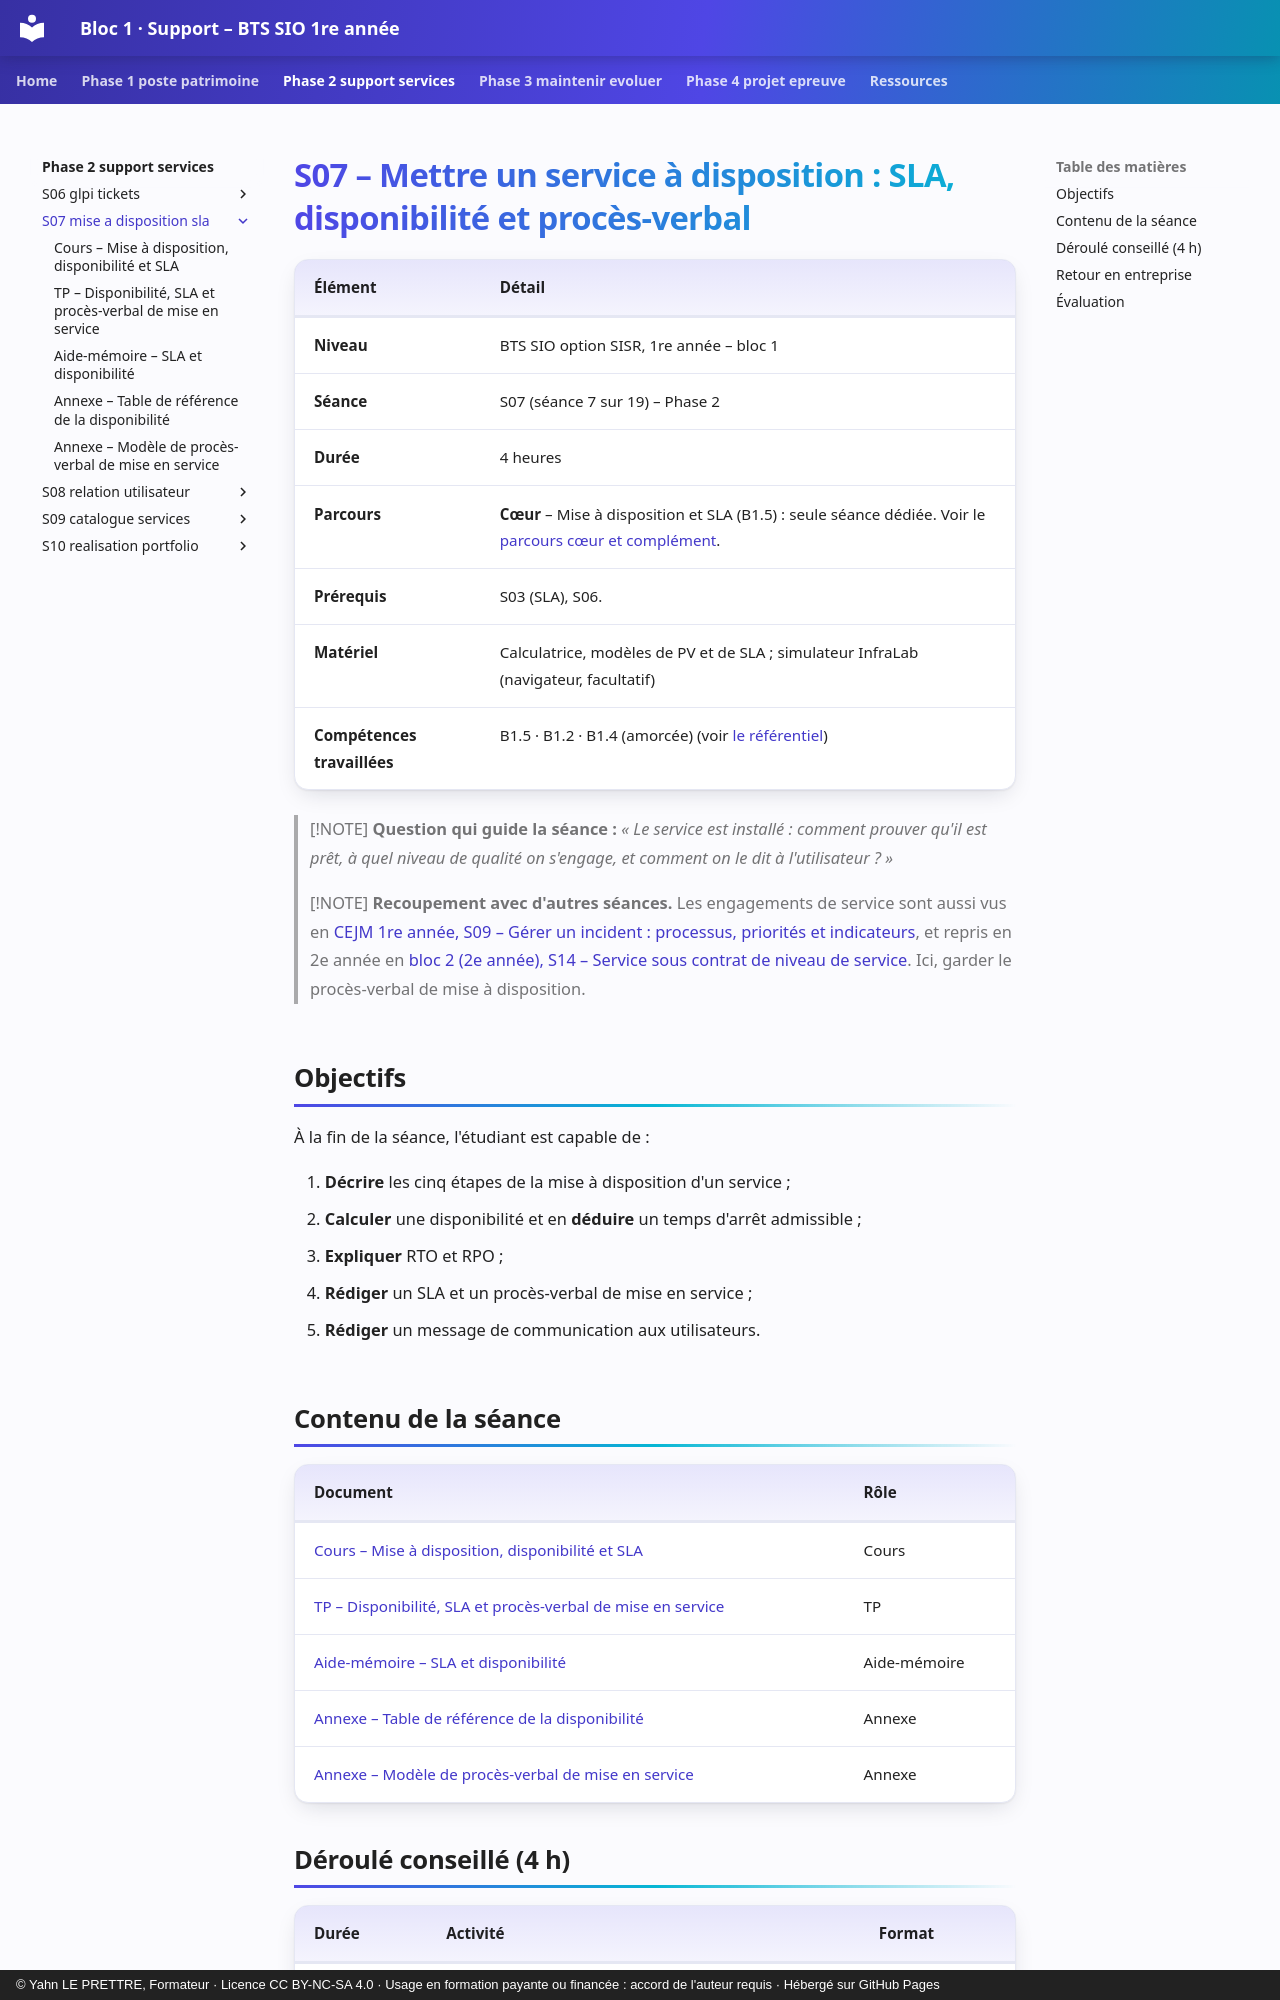

repository: YahnLP/bts1-sio-sisr-bloc1 · page: phase-2-support-services/S07-mise-a-disposition-sla/index.html · generator: mkdocs · copyright: © Yahn LE PRETTRE, Formateur · Licence CC BY-NC-SA 4.0 · Usage en formation payante ou financée : accord de l'auteur requis · Hébergé sur GitHub Pages

# S07 – Mettre un service à disposition : SLA, disponibilité et procès-verbal

| Élément | Détail |
|---|---|
| **Niveau** | BTS SIO option SISR, 1re année – bloc 1 |
| **Séance** | S07 (séance 7 sur 19) – Phase 2 |
| **Durée** | 4 heures |
| **Parcours** | **Cœur** – Mise à disposition et SLA (B1.5) : seule séance dédiée. Voir le [parcours cœur et complément](../../ressources/parcours-coeur-complement.md). |
| **Prérequis** | S03 (SLA), S06. |
| **Matériel** | Calculatrice, modèles de PV et de SLA ; simulateur InfraLab (navigateur, facultatif) |
| **Compétences travaillées** | B1.5 · B1.2 · B1.4 (amorcée) (voir [le référentiel](../../ressources/referentiel.md)) |

> [!NOTE]
> **Question qui guide la séance :** *« Le service est installé : comment prouver qu'il est prêt, à quel niveau de qualité on s'engage, et comment on le dit à l'utilisateur ? »*

> [!NOTE]
> **Recoupement avec d'autres séances.** Les engagements de service sont aussi vus en [CEJM 1re année, S09 – Gérer un incident : processus, priorités et indicateurs](https://yahnlp.github.io/bts1-sio-sisr-cejma/phase-2-organisation-risques-financement/S09-gestion-incidents/), et repris en 2e année en [bloc 2 (2e année), S14 – Service sous contrat de niveau de service](https://yahnlp.github.io/bts2-sio-sisr-bloc2/phase-3-exploiter-superviser/S14-service-sous-contrat/). Ici, garder le procès-verbal de mise à disposition.

## Objectifs

À la fin de la séance, l'étudiant est capable de :

1. **Décrire** les cinq étapes de la mise à disposition d'un service ;
2. **Calculer** une disponibilité et en **déduire** un temps d'arrêt admissible ;
3. **Expliquer** RTO et RPO ;
4. **Rédiger** un SLA et un procès-verbal de mise en service ;
5. **Rédiger** un message de communication aux utilisateurs.

## Contenu de la séance

| Document | Rôle |
|---|---|
| [Cours – Mise à disposition, disponibilité et SLA](01-cours.md) | Cours |
| [TP – Disponibilité, SLA et procès-verbal de mise en service](02-tp.md) | TP |
| [Aide-mémoire – SLA et disponibilité](03-aide-memoire.md) | Aide-mémoire |
| [Annexe – Table de référence de la disponibilité](annexe-disponibilite.md) | Annexe |
| [Annexe – Modèle de procès-verbal de mise en service](annexe-pv-mise-en-service.md) | Annexe |
